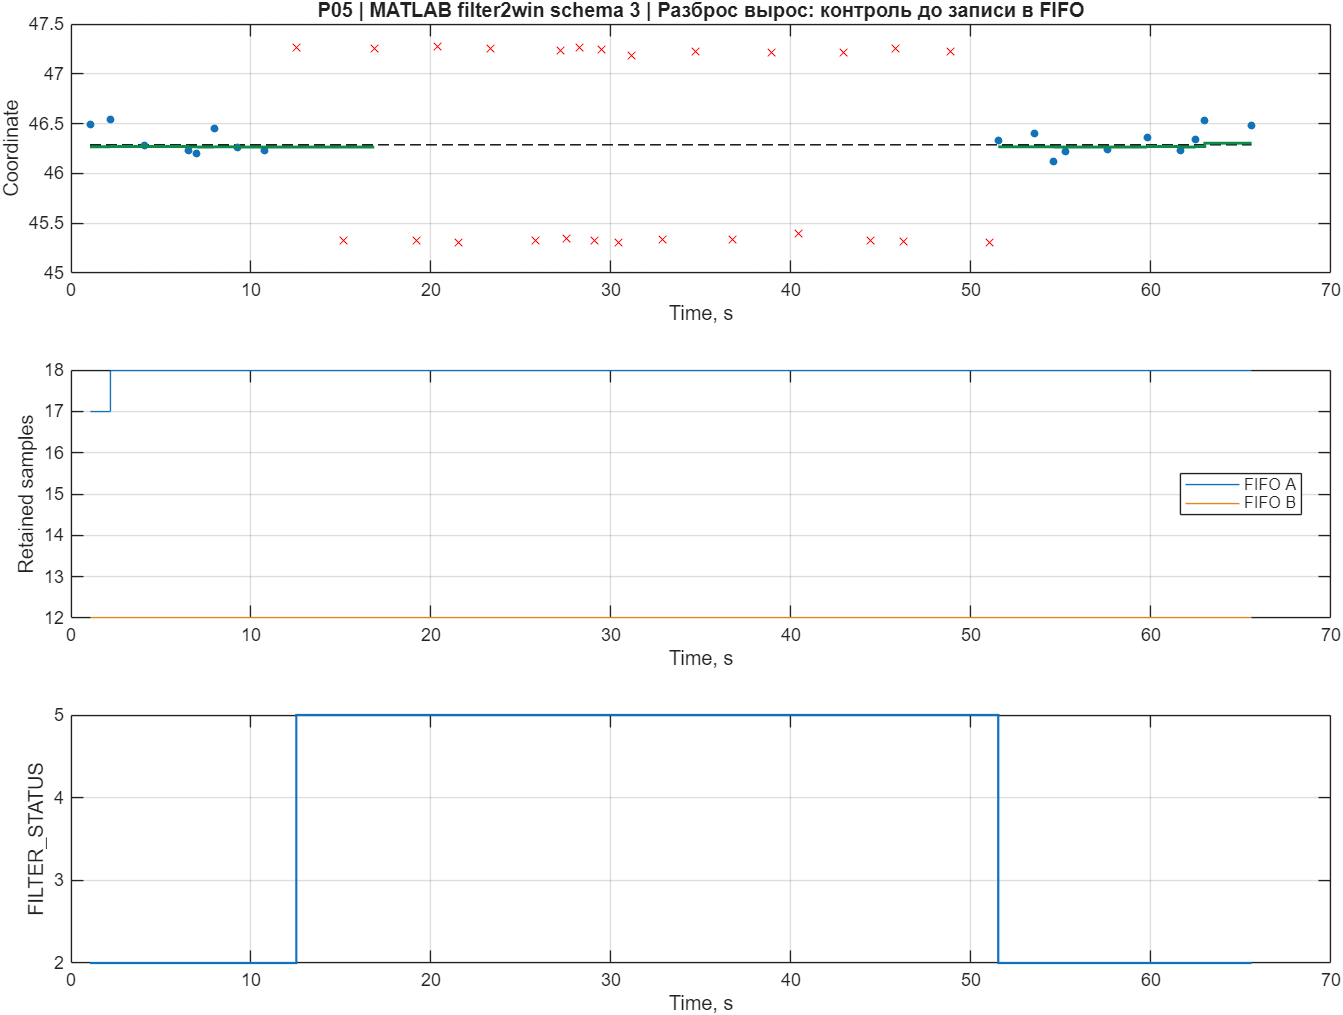

The data file committed next to this chart (first rows):
time, measurement, truth, output, status, active, count_A, count_B
1.056, 46.49, 46.29, 46.27, 2, 1, 17, 12
2.173, 46.54, 46.29, 46.27, 2, 1, 18, 12
4.085, 46.28, 46.29, 46.27, 2, 1, 18, 12
6.539, 46.23, 46.29, 46.27, 2, 1, 18, 12
6.993, 46.2, 46.29, 46.26, 2, 1, 18, 12
7.949, 46.45, 46.29, 46.27, 2, 1, 18, 12
9.258, 46.26, 46.29, 46.26, 2, 1, 18, 12
10.75, 46.23, 46.29, 46.26, 2, 1, 18, 12
12.52, 47.27, 46.29, 46.26, 5, 1, 18, 12
15.15, 45.33, 46.29, 46.26, 5, 1, 18, 12
16.85, 47.25, 46.29, 46.26, 5, 1, 18, 12
19.19, 45.32, 46.29, NaN, 5, 1, 18, 12
20.39, 47.27, 46.29, NaN, 5, 1, 18, 12
21.51, 45.31, 46.29, NaN, 5, 1, 18, 12
23.29, 47.26, 46.29, NaN, 5, 1, 18, 12
25.78, 45.32, 46.29, NaN, 5, 1, 18, 12
27.22, 47.24, 46.29, NaN, 5, 1, 18, 12
27.55, 45.35, 46.29, NaN, 5, 1, 18, 12
28.26, 47.26, 46.29, NaN, 5, 1, 18, 12
29.1, 45.32, 46.29, NaN, 5, 1, 18, 12
29.45, 47.24, 46.29, NaN, 5, 1, 18, 12
30.41, 45.3, 46.29, NaN, 5, 1, 18, 12
31.14, 47.18, 46.29, NaN, 5, 1, 18, 12
32.86, 45.33, 46.29, NaN, 5, 1, 18, 12
34.68, 47.22, 46.29, NaN, 5, 1, 18, 12
36.76, 45.34, 46.29, NaN, 5, 1, 18, 12
38.92, 47.22, 46.29, NaN, 5, 1, 18, 12
40.43, 45.4, 46.29, NaN, 5, 1, 18, 12
42.9, 47.21, 46.29, NaN, 5, 1, 18, 12
44.41, 45.33, 46.29, NaN, 5, 1, 18, 12
45.79, 47.26, 46.29, NaN, 5, 1, 18, 12
46.26, 45.32, 46.29, NaN, 5, 1, 18, 12
48.87, 47.22, 46.29, NaN, 5, 1, 18, 12
51.02, 45.31, 46.29, NaN, 5, 1, 18, 12
51.51, 46.33, 46.29, 46.27, 2, 1, 18, 12
53.52, 46.4, 46.29, 46.27, 2, 1, 18, 12
54.59, 46.12, 46.29, 46.26, 2, 1, 18, 12
55.27, 46.22, 46.29, 46.26, 2, 1, 18, 12
57.6, 46.24, 46.29, 46.26, 2, 1, 18, 12
59.79, 46.36, 46.29, 46.27, 2, 1, 18, 12
61.63, 46.23, 46.29, 46.26, 2, 1, 18, 12
62.48, 46.34, 46.29, 46.27, 2, 1, 18, 12
62.99, 46.53, 46.29, 46.3, 2, 1, 18, 12
65.59, 46.48, 46.29, 46.3, 2, 1, 18, 12
